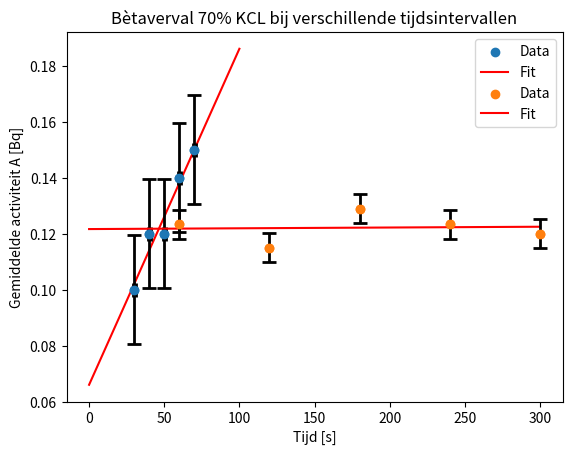

Recreate this plot in Python.
import numpy as np
import pandas as pd
import matplotlib.pyplot as plt
from scipy import stats as stats

# Berekenen van de achtergrond activiteit
MINUTEN = 5
SECONDEN = 60
A_achtergrond = 18 / (MINUTEN * SECONDEN)

# Maken van eerste tabel
data1 = {
    "Massa percentages Kalium [%]": [30, 40, 50, 60, 70],
    "Vervalreeksen N [-]": [48, 54, 54, 60, 63]
}
df1 = pd.DataFrame(data1)
df1["tijd t [s]"] = MINUTEN * SECONDEN
df1["Gemiddelde activiteit A [Bq]"] = (df1["Vervalreeksen N [-]"] / df1["tijd t [s]"]) - A_achtergrond
STDV1 = np.std(df1["Gemiddelde activiteit A [Bq]"], ddof=1)

print(df1, end='\n\n')

# Toepassen van een lineaire regressie van de eerste tabel
EEN_VECTOR = np.ones_like(df1["Massa percentages Kalium [%]"])
A1 = np.array([df1["Massa percentages Kalium [%]"], EEN_VECTOR])
A1 = A1.transpose()
o1 = np.linalg.solve(A1.transpose() @ A1, A1.transpose() @ df1["Gemiddelde activiteit A [Bq]"])
[a1, b1] = o1
x1 = np.linspace(0, 100, num=1000)
y1 = a1 * x1 + b1

# Plotten van de eerste tabel en de bijbehorende regressie
plt.scatter(df1["Massa percentages Kalium [%]"], df1["Gemiddelde activiteit A [Bq]"], label='Data')
plt.plot(x1, y1, color='red', label='Fit')
plt.errorbar(df1["Massa percentages Kalium [%]"], df1["Gemiddelde activiteit A [Bq]"], xerr=1, yerr=STDV1, fmt='o',
             ecolor='black', capsize=5, capthick=2, elinewidth=2)
plt.xlabel('Massa percentages Kalium [%]')
plt.ylabel('Gemiddelde activiteit A [Bq]')
plt.title("Bètaverval bij verschillende massa% kalium40")
plt.legend()
plt.grid()
plt.show()

# Maken van de tweede tabel
data2 = {
    "tijd t [s]": [1 * SECONDEN, 2 * SECONDEN, 3 * SECONDEN, 4 * SECONDEN, 5 * SECONDEN],
    "Vervalreeksen N [-]": [11, 21, 34, 44, 54]
}
df2 = pd.DataFrame(data2)
df2["Gemiddelde activiteit A [Bq]"] = (df2["Vervalreeksen N [-]"] / df2["tijd t [s]"]) - A_achtergrond
STDV2 = np.std(df2["Gemiddelde activiteit A [Bq]"], ddof=1)

print(df2, end='\n\n')

# Toepassen van een lineaire regressie van de tweede tabel
EEN_VECTOR = np.ones_like(df2["tijd t [s]"])
A2 = np.array([df2["tijd t [s]"], EEN_VECTOR])
A2 = A2.transpose()
o2 = np.linalg.solve(A1.transpose() @ A2, A1.transpose() @ df2["Gemiddelde activiteit A [Bq]"])
[a2, b2] = o2
x2 = np.linspace(0, 300, num=1000)
y2 = a2 * x2 + b2

# Plotten van de tweede tabel en de bijbehorende regressie
plt.scatter(df2["tijd t [s]"], df2["Gemiddelde activiteit A [Bq]"], label='Data')
plt.plot(x2, y2, color='red', label='Fit')
plt.errorbar(df2["tijd t [s]"], df2["Gemiddelde activiteit A [Bq]"], yerr=STDV2, fmt='o',
             ecolor='black', capsize=5, capthick=2, elinewidth=2)
plt.xlabel('Tijd [s]')
plt.ylabel('Gemiddelde activiteit A [Bq]')
plt.title("Bètaverval 70% KCL bij verschillende tijdsintervallen")
plt.legend()
plt.grid()
plt.show()

# Berekenen massa% van een onbekende stof
VERVALREEKSEN = np.array([52, 58, 63, 52, 58])
y = (VERVALREEKSEN / (MINUTEN * SECONDEN)) - A_achtergrond
x = (y - b1) / a1
print('Berekende massa% KCl =', x)
GEM_x = np.mean(x)
print('Gemiddelde massa% KCl =', GEM_x)
s = np.std(x, ddof=1)
print('Standaarddeviatie massa% KCl =',s)
ALPHA = 0.05
VRIJHEIDSGRADEN = len(x) - 1
t = stats.t.ppf(1 - ALPHA/2, VRIJHEIDSGRADEN)
BETROUWBAARHEID = (t * s) / np.sqrt(len(x))
print('Betrouwbaarheid =', BETROUWBAARHEID)
print('De betrouwbaarheidsinterval =', GEM_x, '+-', BETROUWBAARHEID)

# Berekenen hoeveelheid Kalium-40 van een onbekende stof
MASSA_ZOUT_MENGSEL = 10
HOEVEELHEID_KALIUM = GEM_x * MASSA_ZOUT_MENGSEL
HOEVEELHEID_KALIUM_40 = 0.5227 * HOEVEELHEID_KALIUM * MASSA_ZOUT_MENGSEL
print('Massa kalium-40 =', HOEVEELHEID_KALIUM_40, 'mg')
BETROUWBAARHEID_2 = BETROUWBAARHEID * MASSA_ZOUT_MENGSEL * 0.5227
print('Betrouwbaarheid massa kalium-40 =', BETROUWBAARHEID_2, 'mg')
print('Betrouwbaarheidsinterval massa kalium-40 =', HOEVEELHEID_KALIUM_40, '+-', BETROUWBAARHEID_2, 'mg')
